Run: headless pygame with SDL's dummy video driver; simulated clock (each Clock.tick advances the game by its frame time, no real sleeping); random seed 0; keys injected as events and as key.get_pressed() state; mouse plan: one left click at the window centre at the start of phase 2, then a move to the lower-right quarter at the start of phase 3.
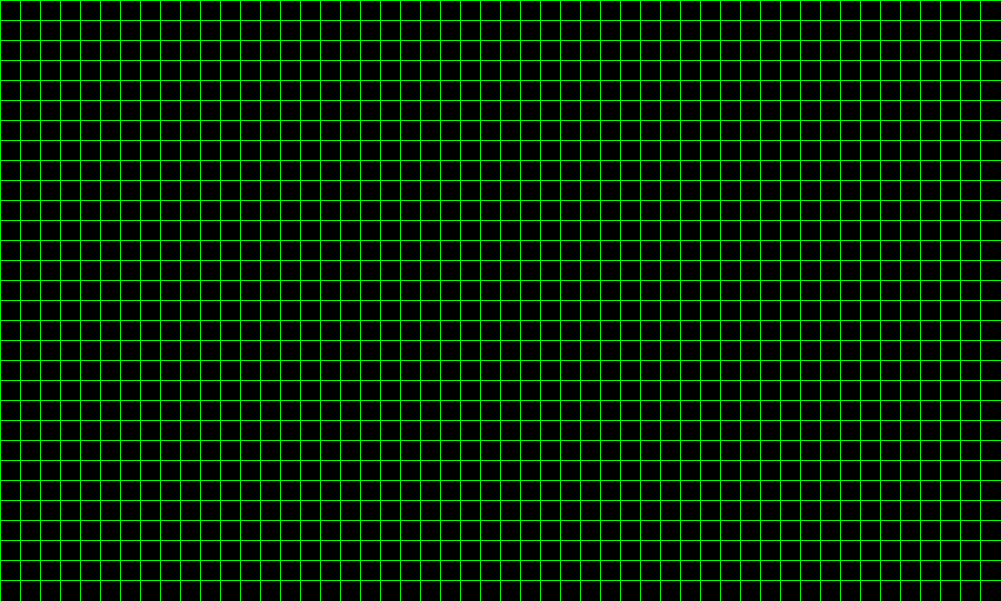
Frame 1 of 4 · flips 1–60 · no input
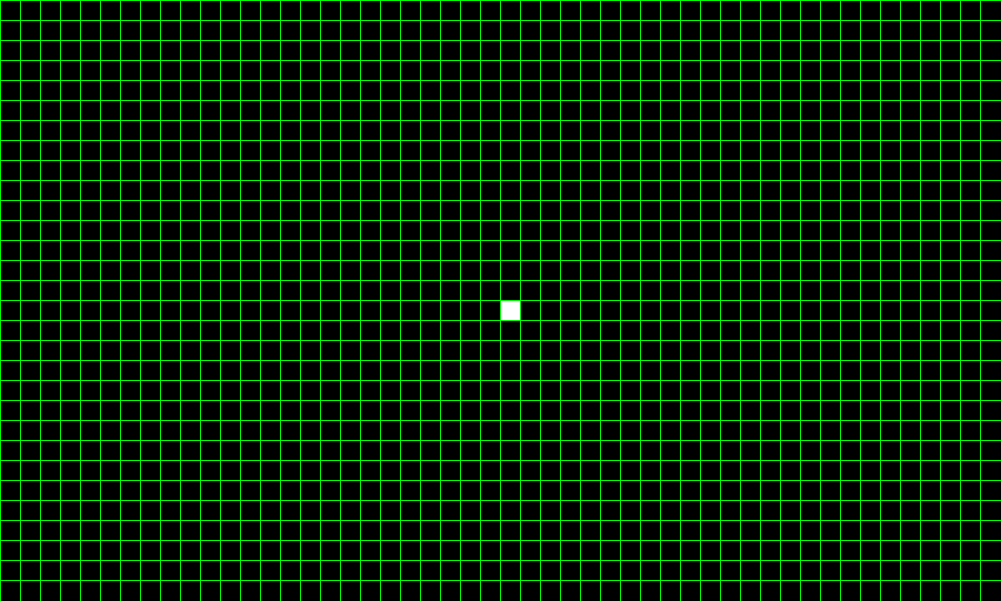
Frame 2 of 4 · flips 61–180 · clicked the window centre · tapped SPACE, RETURN · held RIGHT (→), D
Frame 3 of 4 · flips 181–300 · moved the mouse to the lower-right quarter · held DOWN (↓), S · screen unchanged from frame 2, image omitted
Frame 4 of 4 · flips 301–420 · held LEFT (←), A, UP (↑), W · screen unchanged from frame 3, image omitted

The pygame program that drew these frames:

import pygame

def getDirections(location):
    x=location[0]
    y=location[1]
    return ([x+1,y+1],[x-1,y-1],[x+1,y-1],[x-1,y+1],[x,y+1],[x,y-1],[x+1,y],[x-1,y])

def findNeighbours(location,rectPozitions):
    neighbours=0
    directions=getDirections(location)
    for i in directions:
        if i in rectPozitions:
            neighbours+=1
    return neighbours        

def aliveOrDie(location,rectPozitions):
    neighbors=findNeighbours(location,rectPozitions)
    if(neighbors==3):
        return "Alive"
    if(neighbors<2 or neighbors>3):
        return "Death"
    return "Same"

def operate(rectPozitions):
    removelist=[]
    appendlist=[]
    for i in range(50):
        for i2 in range(30):
            condition=aliveOrDie([i,i2],rectPozitions)
            if(condition=="Alive"):
                if not([i,i2] in rectPozitions):
                    appendlist.append([i,i2])
            elif(condition=="Death"):
                if([i,i2] in rectPozitions):
                    removelist.append([i,i2])                    
    for i in removelist:
        rectPozitions.remove(i)
    for i in appendlist:
        rectPozitions.append(i)   

def main():
    pygame.init()
    run=True
    screen=pygame.display.set_mode((1001,601))
    clock = pygame.time.Clock()
    for i in range(50):
        pygame.draw.line(screen, (0,255,0), (i*20, 0), (i*20, 601))
    for i in range(30):
        pygame.draw.line(screen, (0,255,0), (0, i*20), (1001, i*20))
    rectPozitions=[]   
    while run:
        pygame.display.update()
        clock.tick(100)
        for event in pygame.event.get():
            if event.type == pygame.QUIT:
                run = False
            elif event.type == pygame.KEYDOWN:
                if event.key == pygame.K_p:
                    run=False    
            if pygame.mouse.get_pressed()[0]:
                pos=pygame.mouse.get_pos()
                pos=[pos[0]//20,pos[1]//20]
                if not(pos in rectPozitions):
                    pygame.draw.rect(screen,(255,255,255),(pos[0]*20+1,pos[1]*20+1,19,19))
                    rectPozitions.append(pos)
            if pygame.mouse.get_pressed()[2]:
                pos=pygame.mouse.get_pos()
                pos=[pos[0]//20,pos[1]//20]
                if pos in rectPozitions:
                    pygame.draw.rect(screen,(0,0,0),(pos[0]*20+1,pos[1]*20+1,19,19))
                    rectPozitions.remove(pos)        
    run = True
    pygame.init()
    while run:
        pygame.display.update()
        clock.tick(10)                                      
        for event in pygame.event.get():
            if event.type == pygame.QUIT:
                run = False
        for i in range(50):
            for i2 in range(30):
                if([i,i2] in rectPozitions):
                    pygame.draw.rect(screen,(255,255,255),(i*20+1,i2*20+1,19,19))  
                else:
                    pygame.draw.rect(screen,(0,0,0),(i*20+1,i2*20+1,19,19))
        operate(rectPozitions)            
main()
